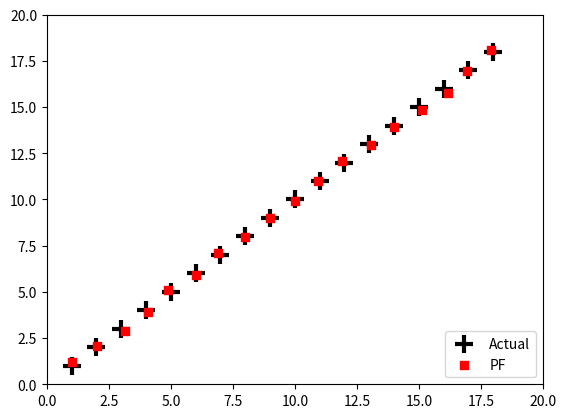

Reproduce this figure in Python.
'''
Package: state_estimation
   File: mcl.py
[redacted]

Python implementation of Monte Carlo Localization

MCL (a.k.a. a particle filter) has five steps:
1. Generate possible poses (particles) in a Gaussian distribution around an initial guess.
2. Predict the next state of the particles with a motion_update, which includes noise
3. For each updated particle, assign a probability score using the latest observations
4. Either remove or copy a particle randomly, with bias from the particle's score
5. Repeat 2-5.

The state estimate is the mean and covariance of the particles.
The particles (poses) gradually converge.

A particle is an np.array: [x, y, heading, weight]

ACKNOWLEDGEMENT:
This code is adapted from Roger Labbe: https://github.com/rlabbe/Kalman-and-Bayesian-Filters-in-Python/

'''

from numpy.random import seed
import math
import numpy as np
from numpy.random import randn, random
import scipy
import scipy.stats
import time
import matplotlib.pyplot as plt


class MCL:

    def create_gaussian_particles(self, mean, std, N):
        particles = np.empty((N, 3))
        particles[:, 0] = mean[0] + (randn(N) * std[0])
        particles[:, 1] = mean[1] + (randn(N) * std[1])
        particles[:, 2] = mean[2] + (randn(N) * std[2])
        particles[:, 2] %= 2 * np.pi
        return particles

    def predict(self, particles, u, std, dt=1.):
        """ move according to control input u (heading change, velocity)
        with noise Q (std heading change, std velocity)`"""

        N = len(particles)
        # update heading
        particles[:, 2] += u[0] + (randn(N) * std[0])
        particles[:, 2] %= 2 * np.pi

        # move in the (noisy) commanded direction
        dist = (u[1] * dt) + (randn(N) * std[1])
        particles[:, 0] += np.cos(particles[:, 2]) * dist
        particles[:, 1] += np.sin(particles[:, 2]) * dist

    def update(self, particles, weights, z, R, landmarks):
        for i, landmark in enumerate(landmarks):
            distance = np.linalg.norm(particles[:, 0:2] - landmark, axis=1)
            weights *= scipy.stats.norm(distance, R).pdf(z[i])

        weights += 1.e-300      # avoid round-off to zero
        weights /= sum(weights)  # normalize

    def estimate(self, particles, weights):
        """returns mean and variance of the weighted particles"""

        pos = particles[:, 0:2]
        mean = np.average(pos, weights=weights, axis=0)
        var = np.average((pos - mean)**2, weights=weights, axis=0)
        return mean, var

    def simple_resample(particles, weights):
        N = len(particles)
        cumulative_sum = np.cumsum(weights)
        cumulative_sum[-1] = 1.  # avoid round-off error
        indexes = np.searchsorted(cumulative_sum, random(N))

        # resample according to indexes
        particles[:] = particles[indexes]
        weights.fill(1.0 / N)

    def neff(self, weights):
        return 1. / np.sum(np.square(weights))

    def resample_from_index(self, particles, weights, indexes):
        particles[:] = particles[indexes]
        weights.resize(len(particles))
        weights.fill(1.0 / len(weights))

    def create_uniform_particles(self, x_range, y_range, hdg_range, N):
        particles = np.empty((N, 3))
        particles[:, 0] = np.random.uniform(x_range[0], x_range[1], size=N)
        particles[:, 1] = np.random.uniform(y_range[0], y_range[1], size=N)
        particles[:, 2] = np.random.uniform(hdg_range[0], hdg_range[1], size=N)
        particles[:, 2] %= 2 * np.pi
        return particles

    def run_pf1(self, N, iters=18, sensor_std_err=.1,
                do_plot=True, plot_particles=False,
                xlim=(0, 20), ylim=(0, 20),
                initial_x=None):
        landmarks = np.array([[-1, 2], [5, 10], [12, 14], [18, 21]])
        NL = len(landmarks)

        plt.figure()

        # create particles and weights
        if initial_x is not None:
            particles = self.create_gaussian_particles(
                mean=initial_x, std=(5, 5, np.pi/4), N=N)
        else:
            particles = self.create_uniform_particles(
                (0, 20), (0, 20), (0, 6.28), N)
        weights = np.ones(N) / N

        if plot_particles:
            alpha = .20
            if N > 5000:
                alpha *= np.sqrt(5000)/np.sqrt(N)
            plt.scatter(particles[:, 0], particles[:, 1],
                        alpha=alpha, color='g')

        xs = []
        robot_pos = np.array([0., 0.])
        for x in range(iters):
            robot_pos += (1, 1)

            # distance from robot to each landmark
            zs = (np.linalg.norm(landmarks - robot_pos, axis=1) +
                  (randn(NL) * sensor_std_err))

            # move diagonally forward to (x+1, x+1)
            self.predict(particles, u=(0.00, 1.414), std=(.2, .05))

            # incorporate measurements
            self.update(particles, weights, z=zs, R=sensor_std_err,
                        landmarks=landmarks)

            # resample if too few effective particles
            if self.neff(weights) < N/2:
                indexes = self.systematic_resample(weights)
                self.resample_from_index(particles, weights, indexes)
                assert np.allclose(weights, 1/N)
            mu, var = self.estimate(particles, weights)
            xs.append(mu)

            if plot_particles:
                plt.scatter(particles[:, 0], particles[:, 1],
                            color='k', marker=',', s=1)
            p1 = plt.scatter(robot_pos[0], robot_pos[1], marker='+',
                             color='k', s=180, lw=3)
            p2 = plt.scatter(mu[0], mu[1], marker='s', color='r')

        xs = np.array(xs)
        #plt.plot(xs[:, 0], xs[:, 1])
        plt.legend([p1, p2], ['Actual', 'PF'], loc=4, numpoints=1)
        plt.xlim(*xlim)
        plt.ylim(*ylim)
        print('final position error, variance:\n\t',
              mu - np.array([iters, iters]), var)
        plt.show()

    # From Roger Labbe's filterpy
    # https://github.com/rlabbe/filterpy/blob/master/filterpy/monte_carlo/resampling.py
    def systematic_resample(self, weights):
        """ Performs the systemic resampling algorithm used by particle filters.
        This algorithm separates the sample space into N divisions. A single random
        offset is used to to choose where to sample from for all divisions. This
        guarantees that every sample is exactly 1/N apart.
        Parameters
        ----------
        weights : list-like of float
            list of weights as floats
        Returns
        -------
        indexes : ndarray of ints
            array of indexes into the weights defining the resample. i.e. the
            index of the zeroth resample is indexes[0], etc.
        """
        N = len(weights)

        # make N subdivisions, and choose positions with a consistent random offset
        positions = (random() + np.arange(N)) / N

        indexes = np.zeros(N, 'i')
        cumulative_sum = np.cumsum(weights)
        i, j = 0, 0
        while i < N:
            if positions[i] < cumulative_sum[j]:
                indexes[i] = j
                i += 1
            else:
                j += 1
        return indexes


if __name__ == "__main__":
    print("YEET")
    seed(2)
    mcl = MCL()
    mcl.run_pf1(N=5000, plot_particles=False)
